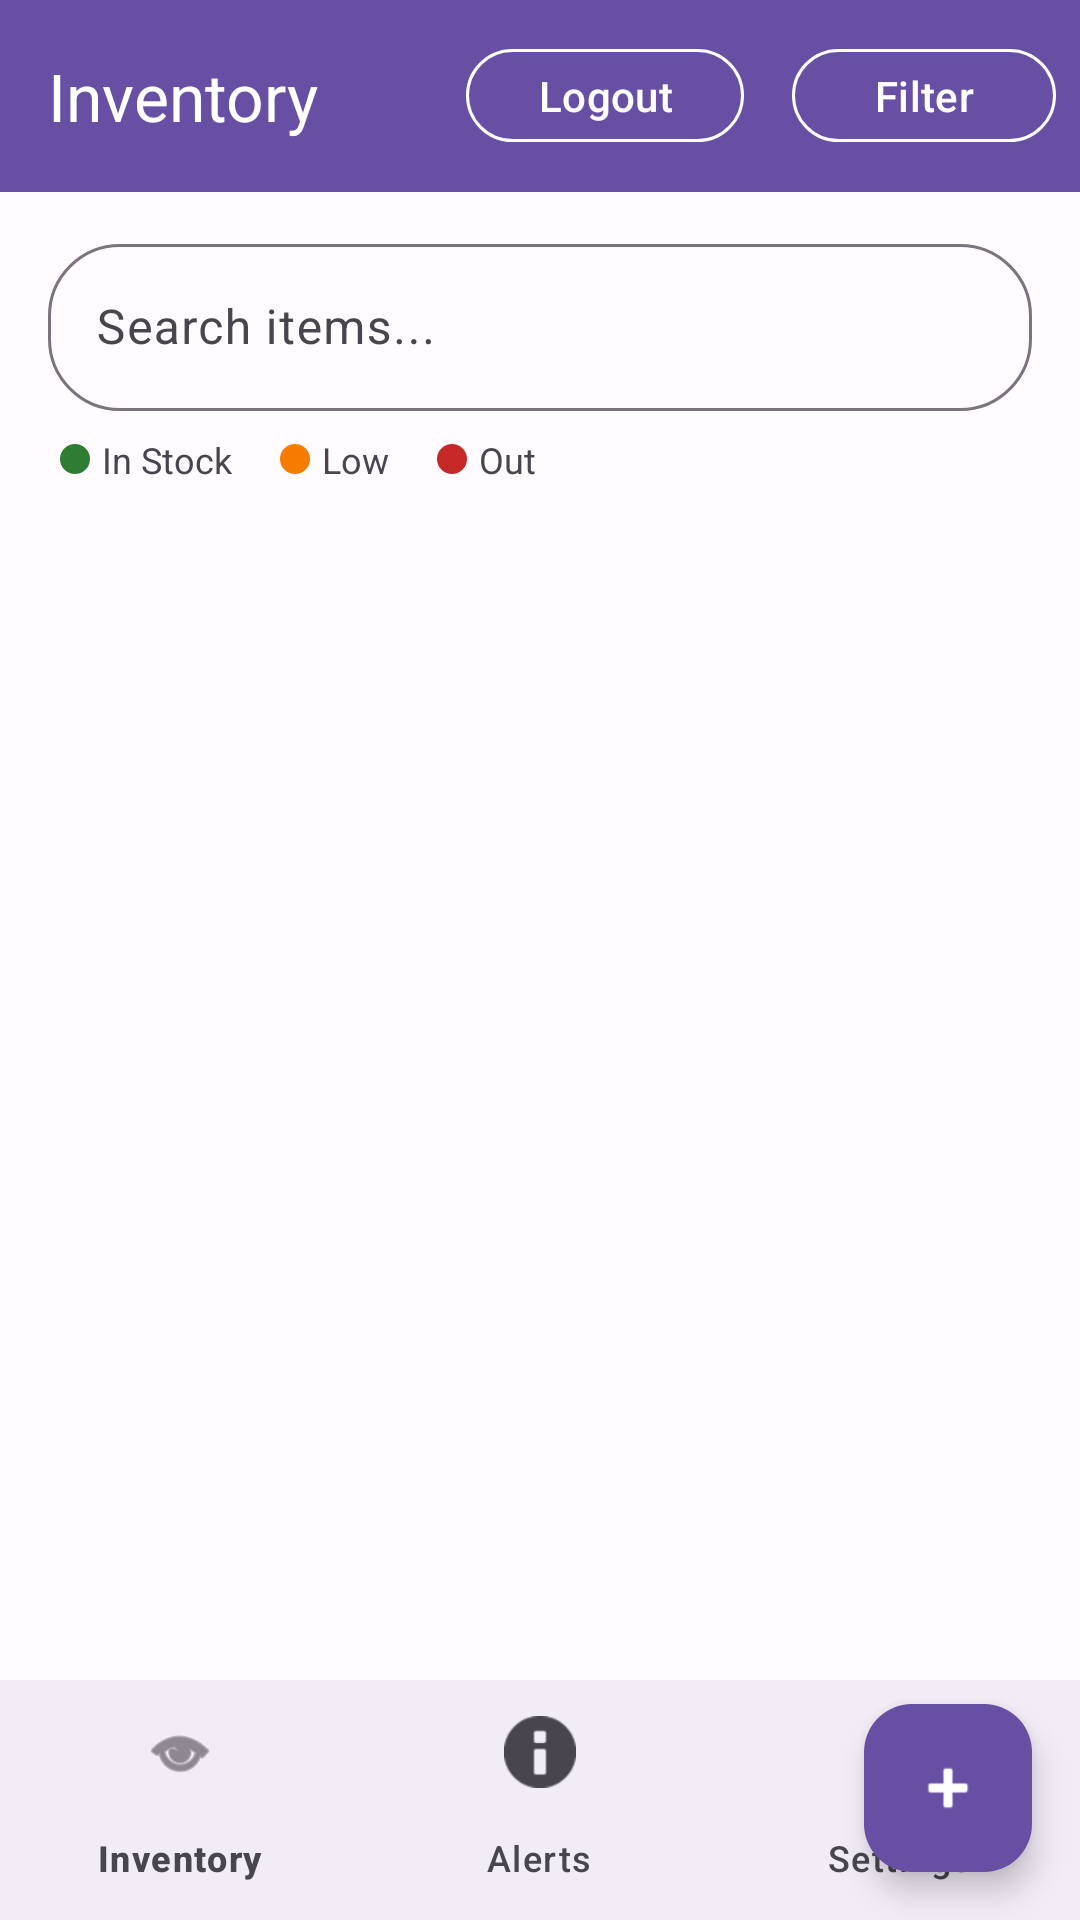

Write the Android layout XML for this screen, with the resource values it uses.
<!-- AndroidManifest.xml: application theme Theme.InventoryTracker -->
<!-- res/layout/activity_inventory.xml -->
<?xml version="1.0" encoding="utf-8"?>
<androidx.coordinatorlayout.widget.CoordinatorLayout xmlns:android="http://schemas.android.com/apk/res/android"
    xmlns:app="http://schemas.android.com/apk/res-auto"
    xmlns:tools="http://schemas.android.com/tools"
    android:layout_width="match_parent"
    android:layout_height="match_parent"
    android:background="@color/md3_surface"
    tools:context=".InventoryActivity">

    <LinearLayout
        android:layout_width="match_parent"
        android:layout_height="match_parent"
        android:orientation="vertical">

        
        <com.google.android.material.appbar.AppBarLayout
            android:layout_width="match_parent"
            android:layout_height="wrap_content"
            android:background="@color/md3_primary"
            app:elevation="4dp">

            <com.google.android.material.appbar.MaterialToolbar
                android:id="@+id/topAppBar"
                android:layout_width="match_parent"
                android:layout_height="?attr/actionBarSize"
                android:background="@color/md3_primary"
                app:title="@string/inventory_title"
                app:titleTextColor="@color/md3_on_primary">

                <com.google.android.material.button.MaterialButton
                    android:id="@+id/filter_button"
                    style="@style/Widget.Material3.Button.OutlinedButton"
                    android:layout_width="wrap_content"
                    android:layout_height="wrap_content"
                    android:layout_gravity="end"
                    android:layout_marginEnd="8dp"
                    android:minHeight="36dp"
                    android:text="@string/filter_button"
                    android:textColor="@color/md3_on_primary"
                    app:strokeColor="@color/md3_on_primary" />

                <com.google.android.material.button.MaterialButton
                    android:id="@+id/logout_button"
                    style="@style/Widget.Material3.Button.OutlinedButton"
                    android:layout_width="wrap_content"
                    android:layout_height="wrap_content"
                    android:layout_gravity="end"
                    android:layout_marginEnd="16dp"
                    android:minHeight="36dp"
                    android:text="@string/logout_button"
                    android:textColor="@color/md3_on_primary"
                    app:strokeColor="@color/md3_on_primary" />
            </com.google.android.material.appbar.MaterialToolbar>
        </com.google.android.material.appbar.AppBarLayout>

        
        <com.google.android.material.textfield.TextInputLayout
            android:id="@+id/search_layout"
            style="@style/Widget.Material3.TextInputLayout.OutlinedBox"
            android:layout_width="match_parent"
            android:layout_height="wrap_content"
            android:layout_marginStart="16dp"
            android:layout_marginTop="12dp"
            android:layout_marginEnd="16dp"
            app:boxCornerRadiusBottomEnd="24dp"
            app:boxCornerRadiusBottomStart="24dp"
            app:boxCornerRadiusTopEnd="24dp"
            app:boxCornerRadiusTopStart="24dp">

            <com.google.android.material.textfield.TextInputEditText
                android:id="@+id/search_input"
                android:layout_width="match_parent"
                android:layout_height="wrap_content"
                android:hint="@string/search_hint"
                android:inputType="text"
                android:minHeight="48dp" />
        </com.google.android.material.textfield.TextInputLayout>

        
        <LinearLayout
            android:id="@+id/stock_legend"
            android:layout_width="match_parent"
            android:layout_height="wrap_content"
            android:layout_marginStart="20dp"
            android:layout_marginTop="8dp"
            android:layout_marginBottom="4dp"
            android:orientation="horizontal">

            <View
                android:layout_width="10dp"
                android:layout_height="10dp"
                android:layout_gravity="center_vertical"
                android:background="@drawable/status_indicator" />

            <TextView
                style="@style/Widget.InventoryTracker.Typography.LabelSmall"
                android:layout_width="wrap_content"
                android:layout_height="wrap_content"
                android:layout_marginStart="4dp"
                android:layout_marginEnd="16dp"
                android:text="@string/legend_in_stock"
                android:textColor="@color/md3_on_surface_variant" />

            <View
                android:layout_width="10dp"
                android:layout_height="10dp"
                android:layout_gravity="center_vertical"
                android:background="@drawable/status_low_stock" />

            <TextView
                style="@style/Widget.InventoryTracker.Typography.LabelSmall"
                android:layout_width="wrap_content"
                android:layout_height="wrap_content"
                android:layout_marginStart="4dp"
                android:layout_marginEnd="16dp"
                android:text="@string/legend_low_stock"
                android:textColor="@color/md3_on_surface_variant" />

            <View
                android:layout_width="10dp"
                android:layout_height="10dp"
                android:layout_gravity="center_vertical"
                android:background="@drawable/status_out_of_stock" />

            <TextView
                style="@style/Widget.InventoryTracker.Typography.LabelSmall"
                android:layout_width="wrap_content"
                android:layout_height="wrap_content"
                android:layout_marginStart="4dp"
                android:text="@string/legend_out_of_stock"
                android:textColor="@color/md3_on_surface_variant" />
        </LinearLayout>

        
        <androidx.recyclerview.widget.RecyclerView
            android:id="@+id/inventory_recycler_view"
            android:layout_width="match_parent"
            android:layout_height="0dp"
            android:layout_weight="1"
            android:padding="8dp"
            android:clipToPadding="false"
            android:paddingBottom="80dp"
            app:layoutManager="androidx.recyclerview.widget.LinearLayoutManager"
            tools:itemCount="5"
            tools:listitem="@layout/item_row" />

        
        <LinearLayout
            android:id="@+id/empty_state"
            android:layout_width="match_parent"
            android:layout_height="match_parent"
            android:gravity="center"
            android:orientation="vertical"
            android:visibility="gone">

            <com.google.android.material.textview.MaterialTextView
                android:id="@+id/empty_message"
                style="@style/Widget.InventoryTracker.Typography.BodyLarge"
                android:layout_width="wrap_content"
                android:layout_height="wrap_content"
                android:text="@string/empty_inventory"
                android:textColor="@color/md3_on_surface_variant" />
        </LinearLayout>

        <com.google.android.material.bottomnavigation.BottomNavigationView
            android:id="@+id/bottom_nav"
            android:layout_width="match_parent"
            android:layout_height="wrap_content"
            android:background="@color/md3_surface"
            app:itemTextColor="@color/md3_on_surface_variant"
            app:itemIconTint="@color/md3_on_surface_variant"
            app:menu="@menu/bottom_nav_menu"
            app:itemRippleColor="@color/md3_primary" />
    </LinearLayout>

    <com.google.android.material.floatingactionbutton.FloatingActionButton
        android:id="@+id/fab_add_item"
        android:layout_width="wrap_content"
        android:layout_height="wrap_content"
        android:layout_gravity="bottom|end"
        android:layout_margin="16dp"
        android:layout_marginBottom="72dp"
        android:contentDescription="@string/add_item_fab"
        app:backgroundTint="@color/md3_primary"
        app:fabCustomSize="56dp"
        app:srcCompat="@android:drawable/ic_input_add"
        app:tint="@color/md3_on_primary" />

</androidx.coordinatorlayout.widget.CoordinatorLayout>
<!-- res/layout/item_row.xml (included above) -->
<?xml version="1.0" encoding="utf-8"?>
<androidx.cardview.widget.CardView xmlns:android="http://schemas.android.com/apk/res/android"
    xmlns:app="http://schemas.android.com/apk/res-auto"
    android:layout_width="match_parent"
    android:layout_height="wrap_content"
    android:layout_marginStart="8dp"
    android:layout_marginEnd="8dp"
    android:layout_marginBottom="8dp"
    app:cardBackgroundColor="@color/md3_surface"
    app:cardCornerRadius="12dp"
    app:cardElevation="2dp">

    <LinearLayout
        android:layout_width="match_parent"
        android:layout_height="wrap_content"
        android:orientation="horizontal"
        android:minHeight="72dp">

        
        <View
            android:id="@+id/stock_bar"
            android:layout_width="6dp"
            android:layout_height="match_parent"
            android:background="@color/status_in_stock" />

        
        <LinearLayout
            android:layout_width="0dp"
            android:layout_height="wrap_content"
            android:layout_gravity="center_vertical"
            android:layout_weight="1"
            android:orientation="vertical"
            android:paddingStart="12dp"
            android:paddingEnd="8dp">

            <TextView
                android:id="@+id/item_name"
                style="@style/Widget.InventoryTracker.Typography.BodyMedium"
                android:layout_width="wrap_content"
                android:layout_height="wrap_content"
                android:ellipsize="end"
                android:maxLines="2"
                android:text="Item Name"
                android:textStyle="bold"
                android:textColor="@color/md3_on_surface" />

            <TextView
                android:id="@+id/item_category"
                style="@style/Widget.InventoryTracker.Typography.LabelSmall"
                android:layout_width="wrap_content"
                android:layout_height="wrap_content"
                android:layout_marginTop="2dp"
                android:text="Category"
                android:textColor="@color/md3_on_surface_variant" />
        </LinearLayout>

        
        <LinearLayout
            android:layout_width="wrap_content"
            android:layout_height="wrap_content"
            android:layout_gravity="center_vertical"
            android:gravity="center_vertical"
            android:orientation="horizontal">

            <com.google.android.material.button.MaterialButton
                android:id="@+id/btn_decrease"
                style="@style/Widget.Material3.Button.TonalButton"
                android:layout_width="40dp"
                android:layout_height="40dp"
                android:insetTop="0dp"
                android:insetBottom="0dp"
                android:minWidth="40dp"
                android:minHeight="40dp"
                android:padding="0dp"
                android:text="@string/decrease_button"
                android:textSize="18sp"
                android:contentDescription="@string/decrease_desc"
                app:cornerRadius="20dp" />

            <TextView
                android:id="@+id/item_quantity"
                style="@style/Widget.InventoryTracker.Typography.BodyLarge"
                android:layout_width="48dp"
                android:layout_height="wrap_content"
                android:text="0"
                android:textAlignment="center"
                android:textStyle="bold"
                android:textColor="@color/md3_on_surface" />

            <com.google.android.material.button.MaterialButton
                android:id="@+id/btn_increase"
                style="@style/Widget.Material3.Button.TonalButton"
                android:layout_width="40dp"
                android:layout_height="40dp"
                android:insetTop="0dp"
                android:insetBottom="0dp"
                android:minWidth="40dp"
                android:minHeight="40dp"
                android:padding="0dp"
                android:text="@string/increase_button"
                android:textSize="18sp"
                android:contentDescription="@string/increase_desc"
                app:cornerRadius="20dp" />
        </LinearLayout>

        
        <com.google.android.material.button.MaterialButton
            android:id="@+id/delete_button"
            style="@style/Widget.Material3.Button.TextButton"
            android:layout_width="40dp"
            android:layout_height="40dp"
            android:layout_gravity="center_vertical"
            android:layout_marginStart="4dp"
            android:layout_marginEnd="8dp"
            android:insetTop="0dp"
            android:insetBottom="0dp"
            android:minWidth="40dp"
            android:minHeight="40dp"
            android:padding="0dp"
            android:text="@string/delete_x"
            android:textColor="@color/md3_error"
            android:textSize="18sp"
            android:contentDescription="@string/delete_button" />
    </LinearLayout>
</androidx.cardview.widget.CardView>
<!-- resources referenced by this layout -->
<resources>
  <color name="md3_error">#B3261E</color>
  <color name="md3_on_primary">#FFFFFF</color>
  <color name="md3_on_surface">#1C1B1F</color>
  <color name="md3_on_surface_variant">#49454E</color>
  <color name="md3_primary">#6750A4</color>
  <color name="md3_surface">#FFFBFE</color>
  <color name="status_in_stock">#2E7D32</color>
  <!-- drawable status_indicator (drawable) -->
  <?xml version="1.0" encoding="utf-8"?>
  <shape xmlns:android="http://schemas.android.com/apk/res/android"
      android:shape="oval">
      <solid android:color="@color/status_in_stock" />
      <size
          android:width="12dp"
          android:height="12dp" />
  </shape>
  <!-- drawable status_low_stock (drawable) -->
  <?xml version="1.0" encoding="utf-8"?>
  <shape xmlns:android="http://schemas.android.com/apk/res/android"
      android:shape="oval">
      <solid android:color="@color/status_low_stock" />
      <size
          android:width="12dp"
          android:height="12dp" />
  </shape>
  <!-- drawable status_out_of_stock (drawable) -->
  <?xml version="1.0" encoding="utf-8"?>
  <shape xmlns:android="http://schemas.android.com/apk/res/android"
      android:shape="oval">
      <solid android:color="@color/status_out_of_stock" />
      <size
          android:width="12dp"
          android:height="12dp" />
  </shape>
  <string name="add_item_fab">Add Item</string>
  <string name="decrease_button">\u2212</string>
  <string name="decrease_desc">Decrease quantity</string>
  <string name="delete_button">Delete</string>
  <string name="delete_x">\u00D7</string>
  <string name="empty_inventory">No items in inventory</string>
  <string name="filter_button">Filter</string>
  <string name="increase_button">+</string>
  <string name="increase_desc">Increase quantity</string>
  <string name="inventory_title">Inventory</string>
  <string name="legend_in_stock">In Stock</string>
  <string name="legend_low_stock">Low</string>
  <string name="legend_out_of_stock">Out</string>
  <string name="logout_button">Logout</string>
  <string name="search_hint">Search items...</string>
  <style name="Widget.InventoryTracker.Typography.BodyLarge" parent="">
          <item name="android:textSize">16sp</item>
          <item name="android:textColor">@color/md3_on_surface</item>
      </style>
  <style name="Widget.InventoryTracker.Typography.BodyMedium" parent="">
          <item name="android:textSize">14sp</item>
          <item name="android:textColor">@color/md3_on_surface</item>
      </style>
  <style name="Widget.InventoryTracker.Typography.LabelSmall" parent="">
          <item name="android:textSize">12sp</item>
          <item name="android:textColor">@color/md3_on_surface_variant</item>
      </style>
  <style name="Theme.InventoryTracker" parent="Base.Theme.InventoryTracker" />
  <color name="status_low_stock">#F57C00</color>
  <color name="status_out_of_stock">#C62828</color>
  <color name="md3_primary_container">#EADDFF</color>
  <color name="md3_on_primary_container">#21005E</color>
  <color name="md3_secondary">#625B71</color>
  <color name="md3_on_secondary">#FFFFFF</color>
  <color name="md3_secondary_container">#E8DEF8</color>
  <color name="md3_on_secondary_container">#1E192B</color>
  <color name="md3_tertiary">#7D5260</color>
  <color name="md3_on_tertiary">#FFFFFF</color>
  <color name="md3_tertiary_container">#FFD8E4</color>
  <color name="md3_on_tertiary_container">#31111D</color>
  <color name="md3_on_error">#FFFFFF</color>
  <color name="md3_error_container">#F9DEDC</color>
  <color name="md3_on_error_container">#410E0B</color>
  <color name="md3_surface_variant">#E7E0EC</color>
</resources>
